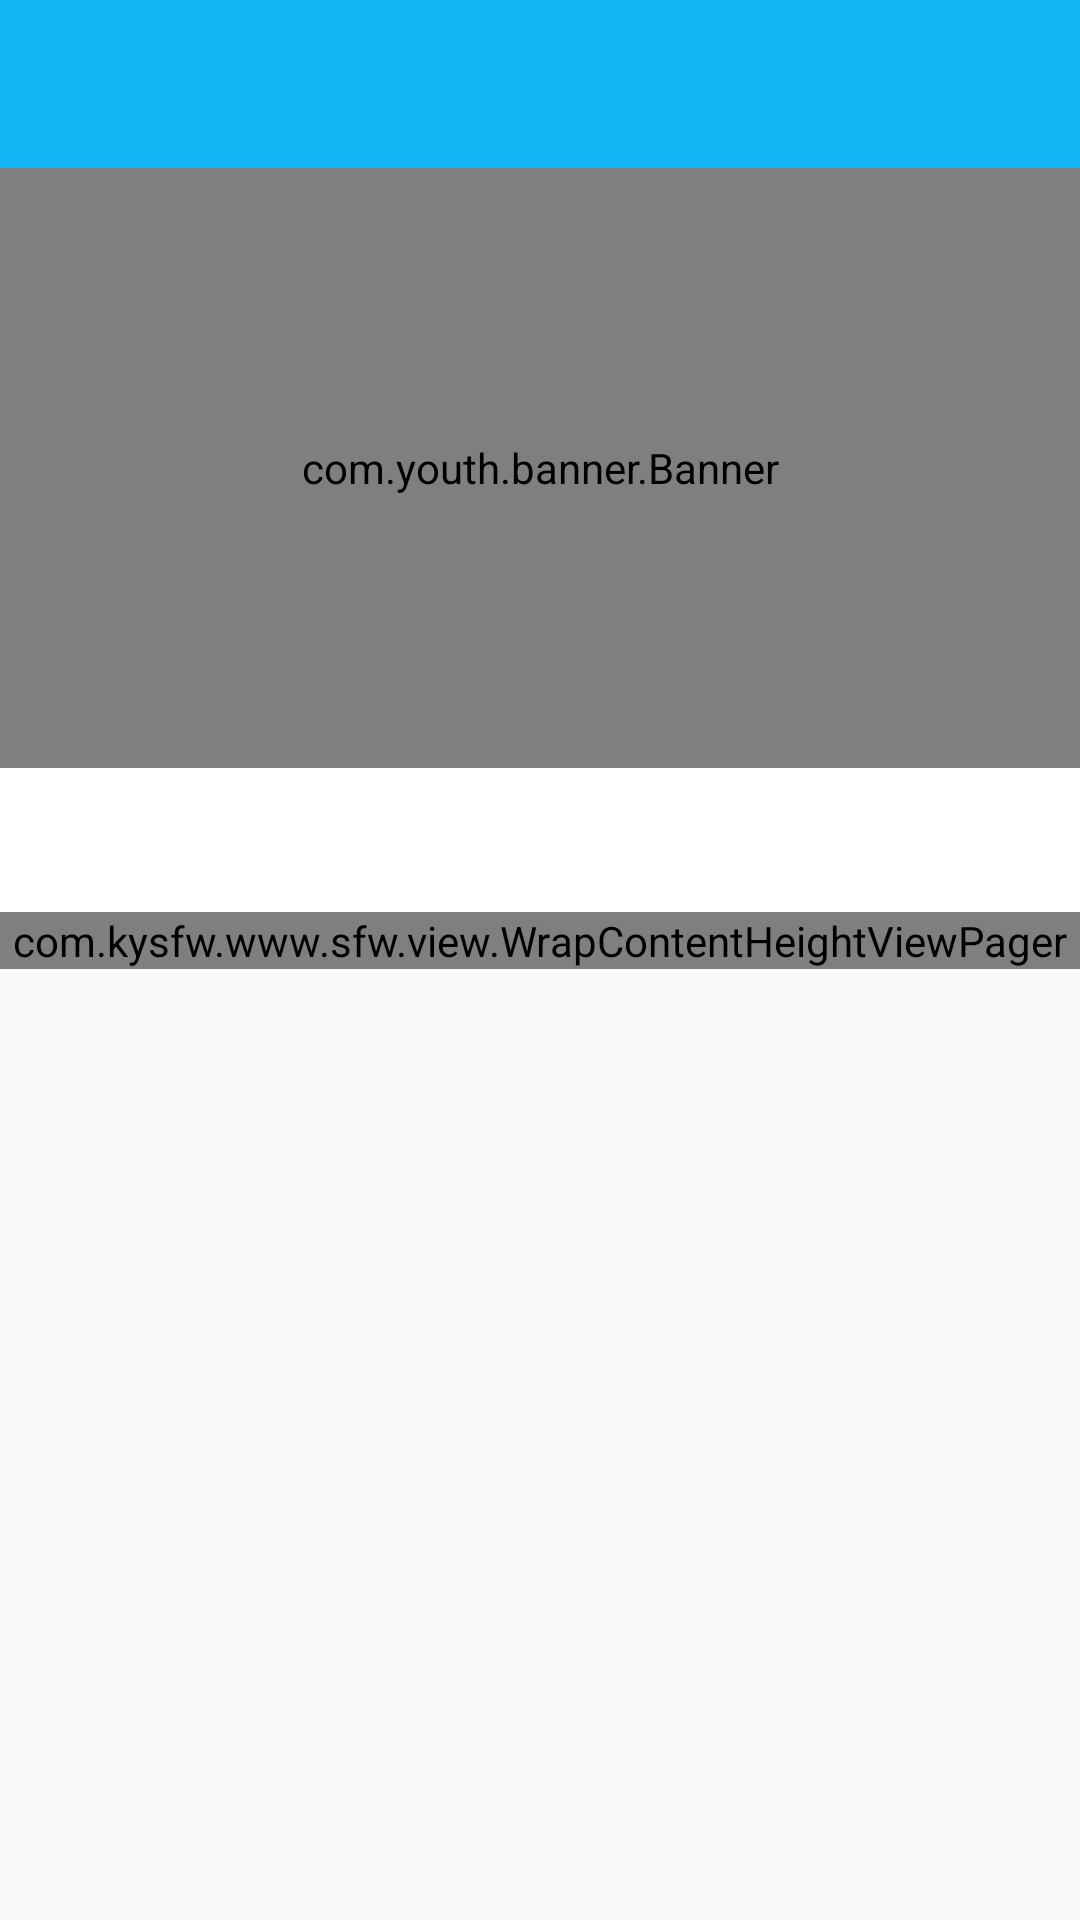

Reconstruct the res/layout file that produces this screen, plus the resources it refers to.
<!-- AndroidManifest.xml: application theme AppTheme -->
<!-- res/layout/activity_housedetail.xml -->
<?xml version="1.0" encoding="utf-8"?>
<android.support.design.widget.CoordinatorLayout
    xmlns:android="http://schemas.android.com/apk/res/android"
    xmlns:app="http://schemas.android.com/apk/res-auto"
    android:layout_width="match_parent"
    android:layout_height="match_parent">
    <android.support.design.widget.AppBarLayout
        android:layout_width="match_parent"
        android:layout_height="wrap_content">

        <include layout="@layout/custom_toolbar"/>

        <android.support.design.widget.CollapsingToolbarLayout
            android:layout_width="match_parent"
            android:layout_height="wrap_content"
            android:fitsSystemWindows="true"
            app:contentScrim="?attr/colorPrimary"
            app:layout_scrollFlags="scroll|exitUntilCollapsed">

            <com.youth.banner.Banner
                android:id="@+id/banner_houseDetail"
                android:layout_width="match_parent"
                android:background="@color/white"
                android:layout_height="200dp"
                app:layout_scrollFlags="scroll|enterAlways|enterAlwaysCollapsed"
                app:layout_collapseMode="parallax" />


        </android.support.design.widget.CollapsingToolbarLayout>

        <android.support.design.widget.TabLayout
            android:id="@+id/tabLayout"
            app:tabGravity="fill"
            android:layout_width="match_parent"
            android:layout_height="wrap_content"
            app:tabSelectedTextColor="@color/main_blue"
            app:tabIndicatorColor="@color/main_blue"
            app:tabTextColor="@color/text_01"
            android:background="@color/white"
            />
    </android.support.design.widget.AppBarLayout>

    
            <android.support.v4.widget.NestedScrollView
                android:layout_width="match_parent"
                android:layout_height="match_parent"
                app:layout_behavior="@string/appbar_scrolling_view_behavior">

            <com.kysfw.www.sfw.view.WrapContentHeightViewPager
                android:id="@+id/vp_content"
                android:layout_width="match_parent"
                android:layout_height="wrap_content"
                />
            </android.support.v4.widget.NestedScrollView>




</android.support.design.widget.CoordinatorLayout>
<!-- res/layout/custom_toolbar.xml (included above) -->
<?xml version="1.0" encoding="utf-8"?>
<android.support.v7.widget.Toolbar xmlns:android="http://schemas.android.com/apk/res/android"
    xmlns:app="http://schemas.android.com/apk/res-auto"
    android:layout_width="match_parent"
    android:layout_height="?attr/actionBarSize"
    android:theme="@style/CustomToolBarStyle"
    app:layout_scrollFlags="scroll"
    android:background="@color/main_blue"
    android:id="@+id/toolbar">

</android.support.v7.widget.Toolbar>
<!-- resources referenced by this layout -->
<resources>
  <color name="main_blue">#13B7F6</color>
  <color name="text_01">#000000</color>
  <color name="white">#ffffff</color>
  <style name="CustomToolBarStyle">
          <item name="colorControlNormal">@color/white</item>
      </style>
  <style name="AppTheme" parent="Theme.AppCompat.Light.NoActionBar">
          
          <item name="colorPrimary">@color/main_blue</item>
          <item name="colorPrimaryDark">@color/main_blue</item>
          <item name="colorAccent">@color/main_blue</item>
  
      </style>
</resources>
